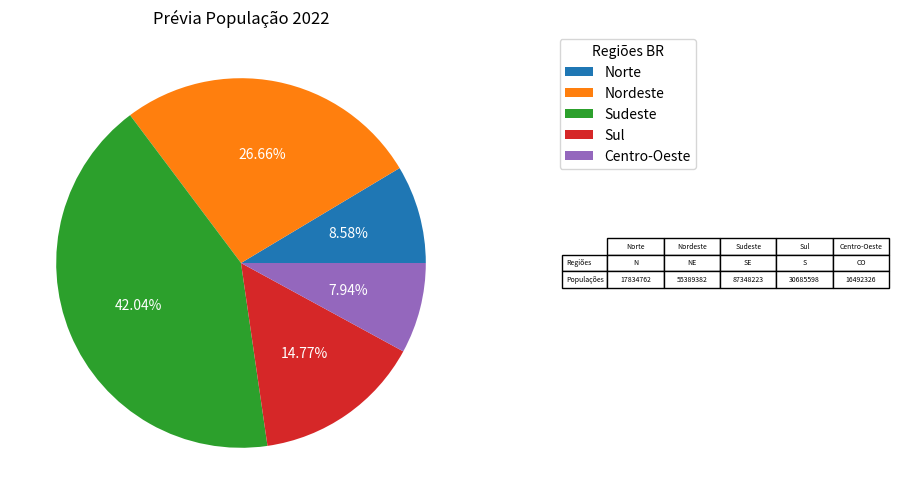

This chart was generated by the following Python code:
# ------------------------------------------------------------------------------------------
# Este exemplo demonstra a criação de um gráfico de pizza utilizando a biblioteca
# MATPLOTLIB.
#
# Necessário instalar a biblioteca MATPLOTLIB
#       pip install matplotlib
#
# Documentação
#       https://matplotlib.org/
# ------------------------------------------------------------------------------------------

import matplotlib.pyplot as pyplot

# Dados para o gráfico
DADOS   = { 'Regiões'    : ['N', 'NE', 'SE', 'S', 'CO'],
            'Populações' : [17834762, 55389382, 87348223, 30685598, 16492326],
            'Rótulos'    : ['Norte', 'Nordeste', 'Sudeste', 'Sul', 'Centro-Oeste'],
            'Cores'      : ['red', 'blue', 'green', 'yellow', 'orange'] }

ROTULOS = tuple(DADOS.keys())

fig, (graph, table_ax) = pyplot.subplots(1, 2, figsize=(12, 6), gridspec_kw={'width_ratios': [2, 1]})

# Criando o gráfico
fatias, _, text_pct = graph.pie(DADOS['Populações'], labels=[''] * len(DADOS['Regiões']), autopct='%1.2f%%')

# Definindo a cor dos rótulos das fatias
for text in text_pct:
    text.set_color('White')

# Criando a tabela manualmente
table_data = [DADOS['Regiões'], DADOS['Populações']]
table_rows = len(DADOS['Rótulos'])
table_cols = len(DADOS['Regiões'])
table_ax.axis('off')
table_ax.table(cellText=table_data, rowLabels=['Regiões', 'Populações'], loc='center',
               cellLoc='center', colWidths=[0.2] * table_cols, colLabels=DADOS['Rótulos'], 
               fontsize=14)

# Ajustando o layout para evitar sobreposições
pyplot.subplots_adjust(wspace=0.2)

# Definindo o título do gráfico
graph.set_title('Prévia População 2022')

# Exibindo a legenda do gráfico
graph.legend(fatias, DADOS['Rótulos'], title='Regiões BR', loc='upper right', bbox_to_anchor=(1.50, 1))

# Exibindo o gráfico
pyplot.show()